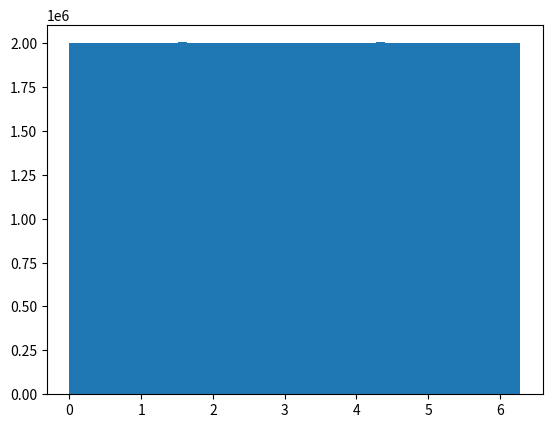

Generate this figure with matplotlib: (Note: this script raises an exception after producing the figure.)
#Libraries
import numpy as np
import matplotlib.pyplot as plt
import time
from matplotlib import cm
from mpl_toolkits.mplot3d import Axes3D
# Task 1
#You cannot change the range using numpy.random.rand() will always give you a number from 0 to 1.
#We can just multiply it by 2pi 

Random_N_2pi = 2 * np.pi * np.random.rand()

# print(Random_N_2pi) # <- For testing

#Task 2
#From numpy.org Parameters:

#    d0, d1, …, dnint, optional The dimensions of the returned array, must be non-negative. If no argument is given a single Python float is returned.


#Add documentation and maybe add case where if not an integer give error
def get_random_radian(N):
    radian_array = Random_N_2pi = 2 * np.pi * np.random.rand(N)
    return radian_array


Random_radian_big_number = 10**8 #Bigger exponent = more time

fig, ax = plt.subplots(1, 1)
ax.hist(get_random_radian(Random_radian_big_number), bins=50, squeeze=False, figsize=(12,5)) 

#To make graph nicer
ax.set_title('Histogram for the distribution of function "get_random_radian" for N random radians', size=15, weight='bold')
ax.set_xlabel('Radian value (0, 2π)')
ax.set_ylabel('Frequency of random radian value')
ax.set_ylim([3,3.5])

plt.show()

#Mean
Random_Radian_f_mean = np.mean(get_random_radian(Random_radian_big_number))

#Standard Deviatio
Random_Radian_f_stdev = np.std(get_random_radian(Random_radian_big_number))

print('The randon radian array ', Random_radian_big_number, ' has a median of', Random_Radian_f_mean, 'and its standard deviation is', Random_Radian_f_stdev, '.')
